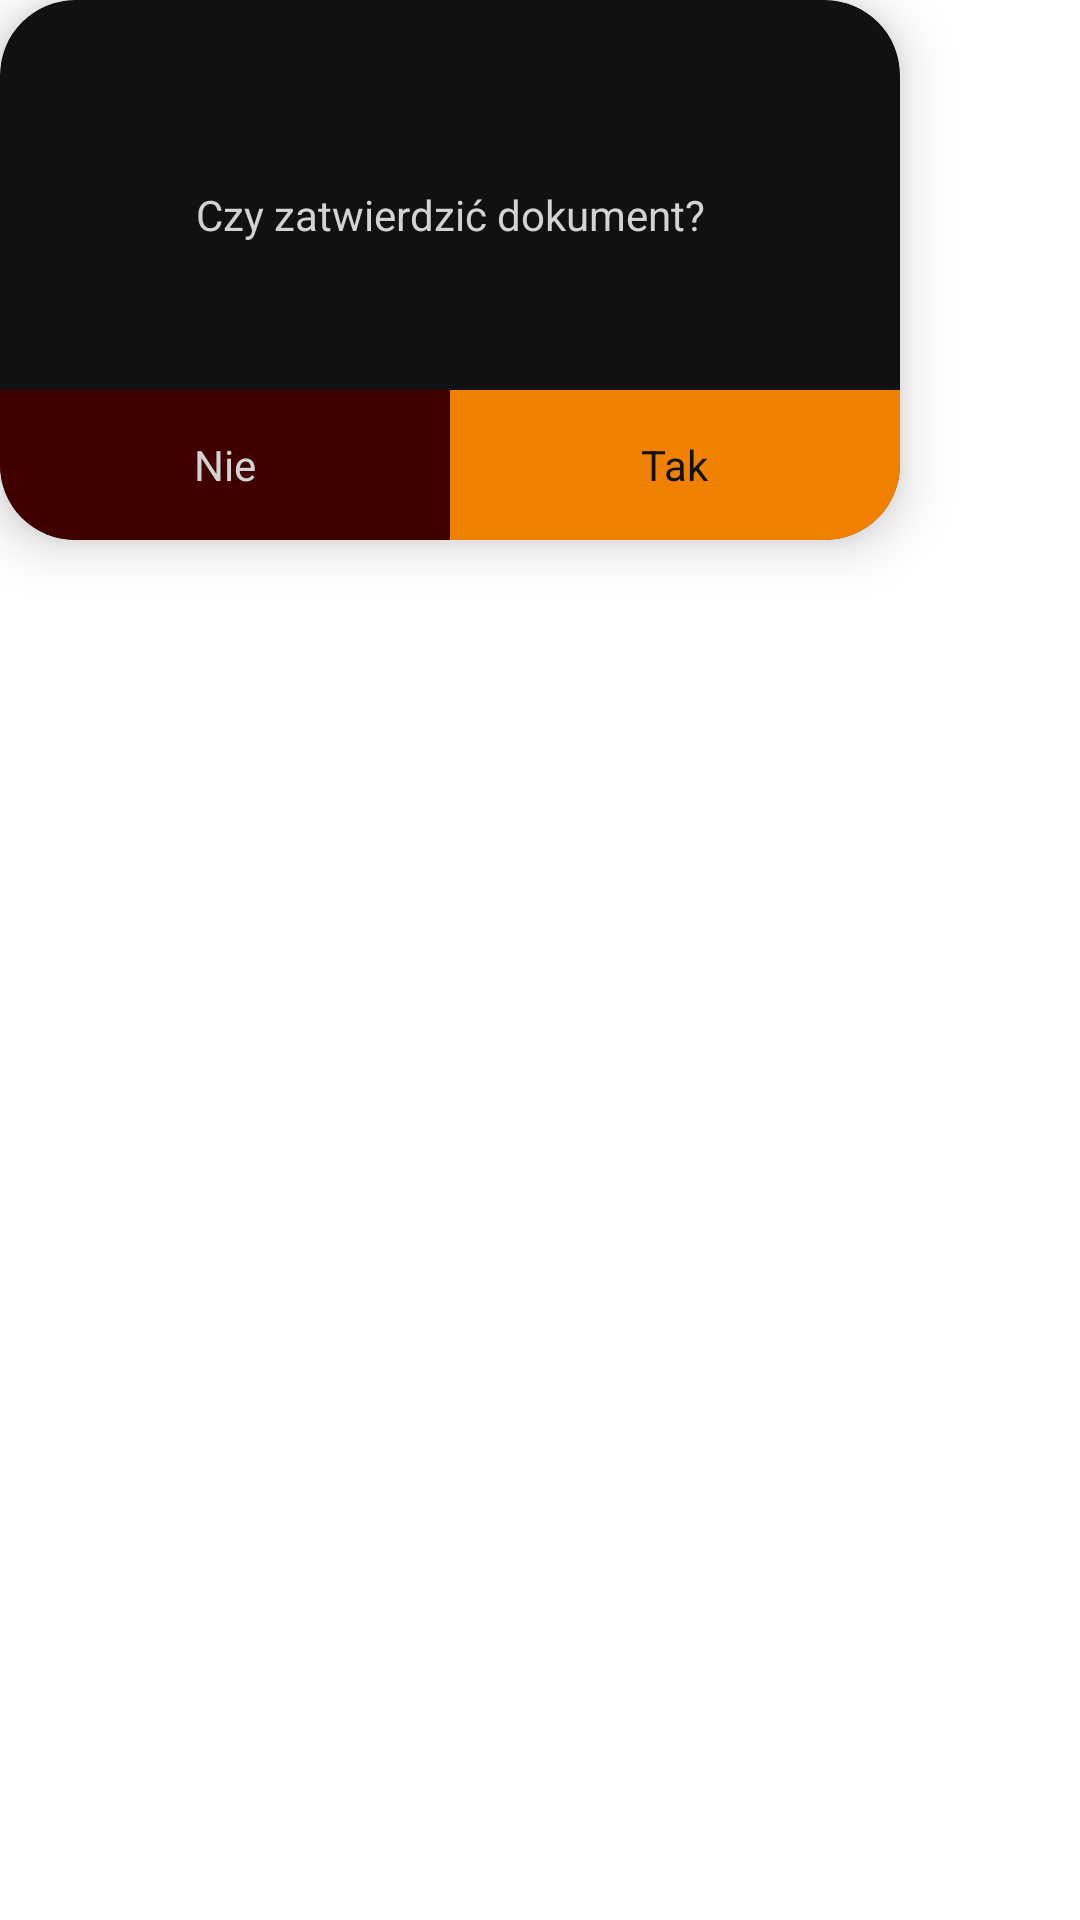

Reconstruct the res/layout file that produces this screen, plus the resources it refers to.
<!-- AndroidManifest.xml: application theme Theme.GDEMobile -->
<!-- res/layout/confirm_dialog.xml -->
<?xml version="1.0" encoding="utf-8"?>
<layout xmlns:android="http://schemas.android.com/apk/res/android"
    xmlns:app="http://schemas.android.com/apk/res-auto"
    xmlns:tools="http://schemas.android.com/tools">

    <data>

    </data>

    <FrameLayout
        android:layout_width="match_parent"
        android:layout_height="match_parent"
        tools:context=".ui.dialogs.customdialog.CustomDialog">

        <LinearLayout
            android:layout_width="match_parent"
            android:layout_height="match_parent"
            android:background="@color/zxing_transparent">


            <com.google.android.material.card.MaterialCardView
                android:layout_width="300dp"
                android:layout_height="180dp"
                app:cardBackgroundColor="@color/darkGray"
                app:cardCornerRadius="25dp"
                app:cardElevation="10dp">

                <androidx.constraintlayout.widget.ConstraintLayout
                    android:layout_width="match_parent"
                    android:layout_height="match_parent"
                    android:orientation="vertical">

                    <TextView
                        android:id="@+id/message_textview"
                        android:layout_width="wrap_content"
                        android:layout_height="wrap_content"
                        android:text="Czy zatwierdzić dokument?"
                        android:textColor="@color/lightGray"
                        android:textSize="14sp"
                        app:layout_constraintBottom_toBottomOf="parent"
                        app:layout_constraintEnd_toEndOf="parent"
                        app:layout_constraintStart_toStartOf="parent"
                        app:layout_constraintTop_toTopOf="parent"
                        app:layout_constraintVertical_bias="0.386" />

                    <LinearLayout
                        android:layout_width="match_parent"
                        android:layout_height="wrap_content"
                        app:layout_constraintBottom_toBottomOf="parent">

                        <com.google.android.material.card.MaterialCardView
                            android:id="@+id/dissmis_button"
                            android:layout_width="match_parent"
                            android:layout_height="match_parent"
                            android:layout_weight="1"
                            app:cardBackgroundColor="@color/darkRed"
                            app:cardCornerRadius="0dp"
                            app:cardElevation="0dp"
                            app:layout_constraintBottom_toBottomOf="parent">

                            <LinearLayout
                                android:layout_width="match_parent"
                                android:layout_height="match_parent"
                                android:gravity="center">

                                <TextView
                                    android:layout_width="wrap_content"
                                    android:layout_height="wrap_content"
                                    android:text="Nie"
                                    android:textColor="@color/lightGray" />
                            </LinearLayout>
                        </com.google.android.material.card.MaterialCardView>

                        <com.google.android.material.card.MaterialCardView
                            android:id="@+id/confirm_button"
                            android:layout_width="match_parent"
                            android:layout_height="50dp"
                            android:layout_weight="1"
                            android:backgroundTint="@color/orange"
                            app:cardCornerRadius="0dp"
                            app:cardElevation="0dp">

                            <LinearLayout
                                android:layout_width="match_parent"
                                android:layout_height="match_parent"
                                android:gravity="center">

                                <TextView
                                    android:layout_width="wrap_content"
                                    android:layout_height="wrap_content"
                                    android:text="Tak"
                                    android:textColor="@color/darkGray" />
                            </LinearLayout>
                        </com.google.android.material.card.MaterialCardView>
                    </LinearLayout>
                </androidx.constraintlayout.widget.ConstraintLayout>


            </com.google.android.material.card.MaterialCardView>
        </LinearLayout>


    </FrameLayout>
</layout>
<!-- resources referenced by this layout -->
<resources>
  <color name="darkGray">#111111</color>
  <color name="darkRed">#400000</color>
  <color name="lightGray">#D3D3D3</color>
  <color name="orange">#F08000</color>
  <style name="Theme.GDEMobile" parent="Theme.MaterialComponents.Light">
          
          <item name="colorPrimary">@color/orange</item>
          <item name="colorPrimaryVariant">@color/orange</item>
          <item name="colorOnPrimary">@color/darkGray</item>
          <item name="android:windowDisablePreview">true</item>
          <item name="android:windowIsTranslucent">true</item>
          
          <item name="colorSecondary">@color/darkGray</item>
          <item name="colorSecondaryVariant">@color/darkGray</item>
          <item name="colorOnSecondary">@color/lightGray</item>
          
          <item name="android:statusBarColor">#111111</item>
          
      </style>
</resources>
